Run: headless pygame with SDL's dummy video driver; simulated clock (each Clock.tick advances the game by its frame time, no real sleeping); random seed 0; keys injected as events and as key.get_pressed() state; mouse plan: one left click at the window centre at the start of phase 2, then a move to the lower-right quarter at the start of phase 3.
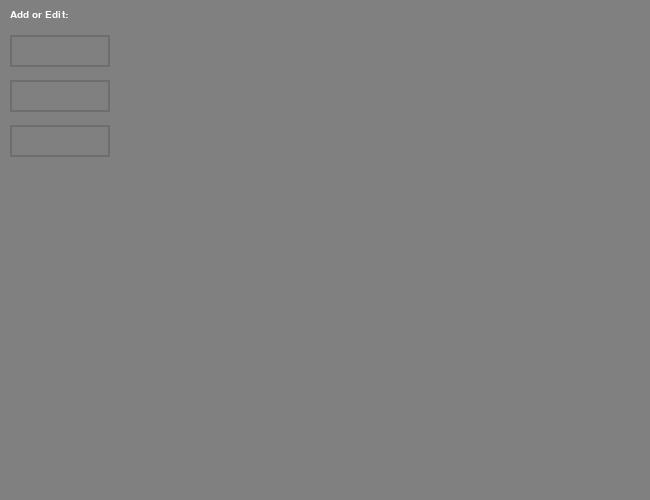
Frame 1 of 4 · flips 1–60 · no input
Frame 2 of 4 · flips 61–180 · clicked the window centre · tapped SPACE, RETURN · held RIGHT (→), D · screen unchanged from frame 1, image omitted
Frame 3 of 4 · flips 181–300 · moved the mouse to the lower-right quarter · held DOWN (↓), S · screen unchanged from frame 2, image omitted
Frame 4 of 4 · flips 301–420 · held LEFT (←), A, UP (↑), W · screen unchanged from frame 3, image omitted

The pygame program that drew these frames:

import pygame

pygame.init() #initializes pygame
screen = pygame.display.set_mode((650, 500))
pygame.display.set_caption("File Add/Edit") #GUI title

#colors
background_color = (128, 128, 128) #sets background to gray
text_color = (255, 255, 255) 
rect_color_active = (100, 100, 100) #color for text box when selected
rect_color_passive = (110, 110, 110) #default color for text box when not selected
#fonts
text_font = pygame.font.SysFont("Arial", 15)

class TextBox: #text box class
    def __init__(self, x, y, w, h, font):
        self.rect = pygame.Rect(x, y, w, h)
        self.color_active = rect_color_active
        self.color_passive = rect_color_passive
        self.color = self.color_passive
        self.font = font
        self.inputtext = ""
        self.active = False

    def handle_event(self, event): 
        if event.type == pygame.MOUSEBUTTONDOWN:
            if self.rect.collidepoint(event.pos):
                self.active = True
            else:
                self.active = False
            self.color = self.color_active if self.active else self.color_passive

        if event.type == pygame.KEYDOWN and self.active:
            if event.key == pygame.K_BACKSPACE: #deletes text
                self.inputtext = self.inputtext[0:-1]
            else:
                self.inputtext += event.unicode #adds text to text input/box
    
    def draw_rect(self, surface): #draws shape for text box and aligns with text input
        pygame.draw.rect(surface, self.color, self.rect, 2)
        text_surface = self.font.render(self.inputtext, True, text_color)
        surface.blit(text_surface, (self.rect.x + 5, self.rect.y + 5))
        self.rect.w = max(100, text_surface.get_width() + 10)

textbox1 = TextBox(10, 35, 140, 32, text_font)
textbox2 = TextBox(10, 80, 140, 32, text_font)
textbox3 = TextBox(10, 125, 140, 32, text_font)

textboxes = [textbox1, textbox2, textbox3]

def draw_text(text, font, text_color, x, y): #function for text/label
    img = font.render(text, True, text_color)
    screen.blit(img, (x, y)) #copies/draws string into image

#---------MAIN LOOP----------
running = True
while running:
    screen.fill(background_color)

    draw_text("Add or Edit:", text_font, (255, 255, 255), 10, 10)

    for box in textboxes:
        box.draw_rect(screen)

    for event in pygame.event.get():
        if event.type == pygame.QUIT:
            running = False #exits the main loop
        
        for box in textboxes:
            box.handle_event(event)
            
    pygame.display.update()
